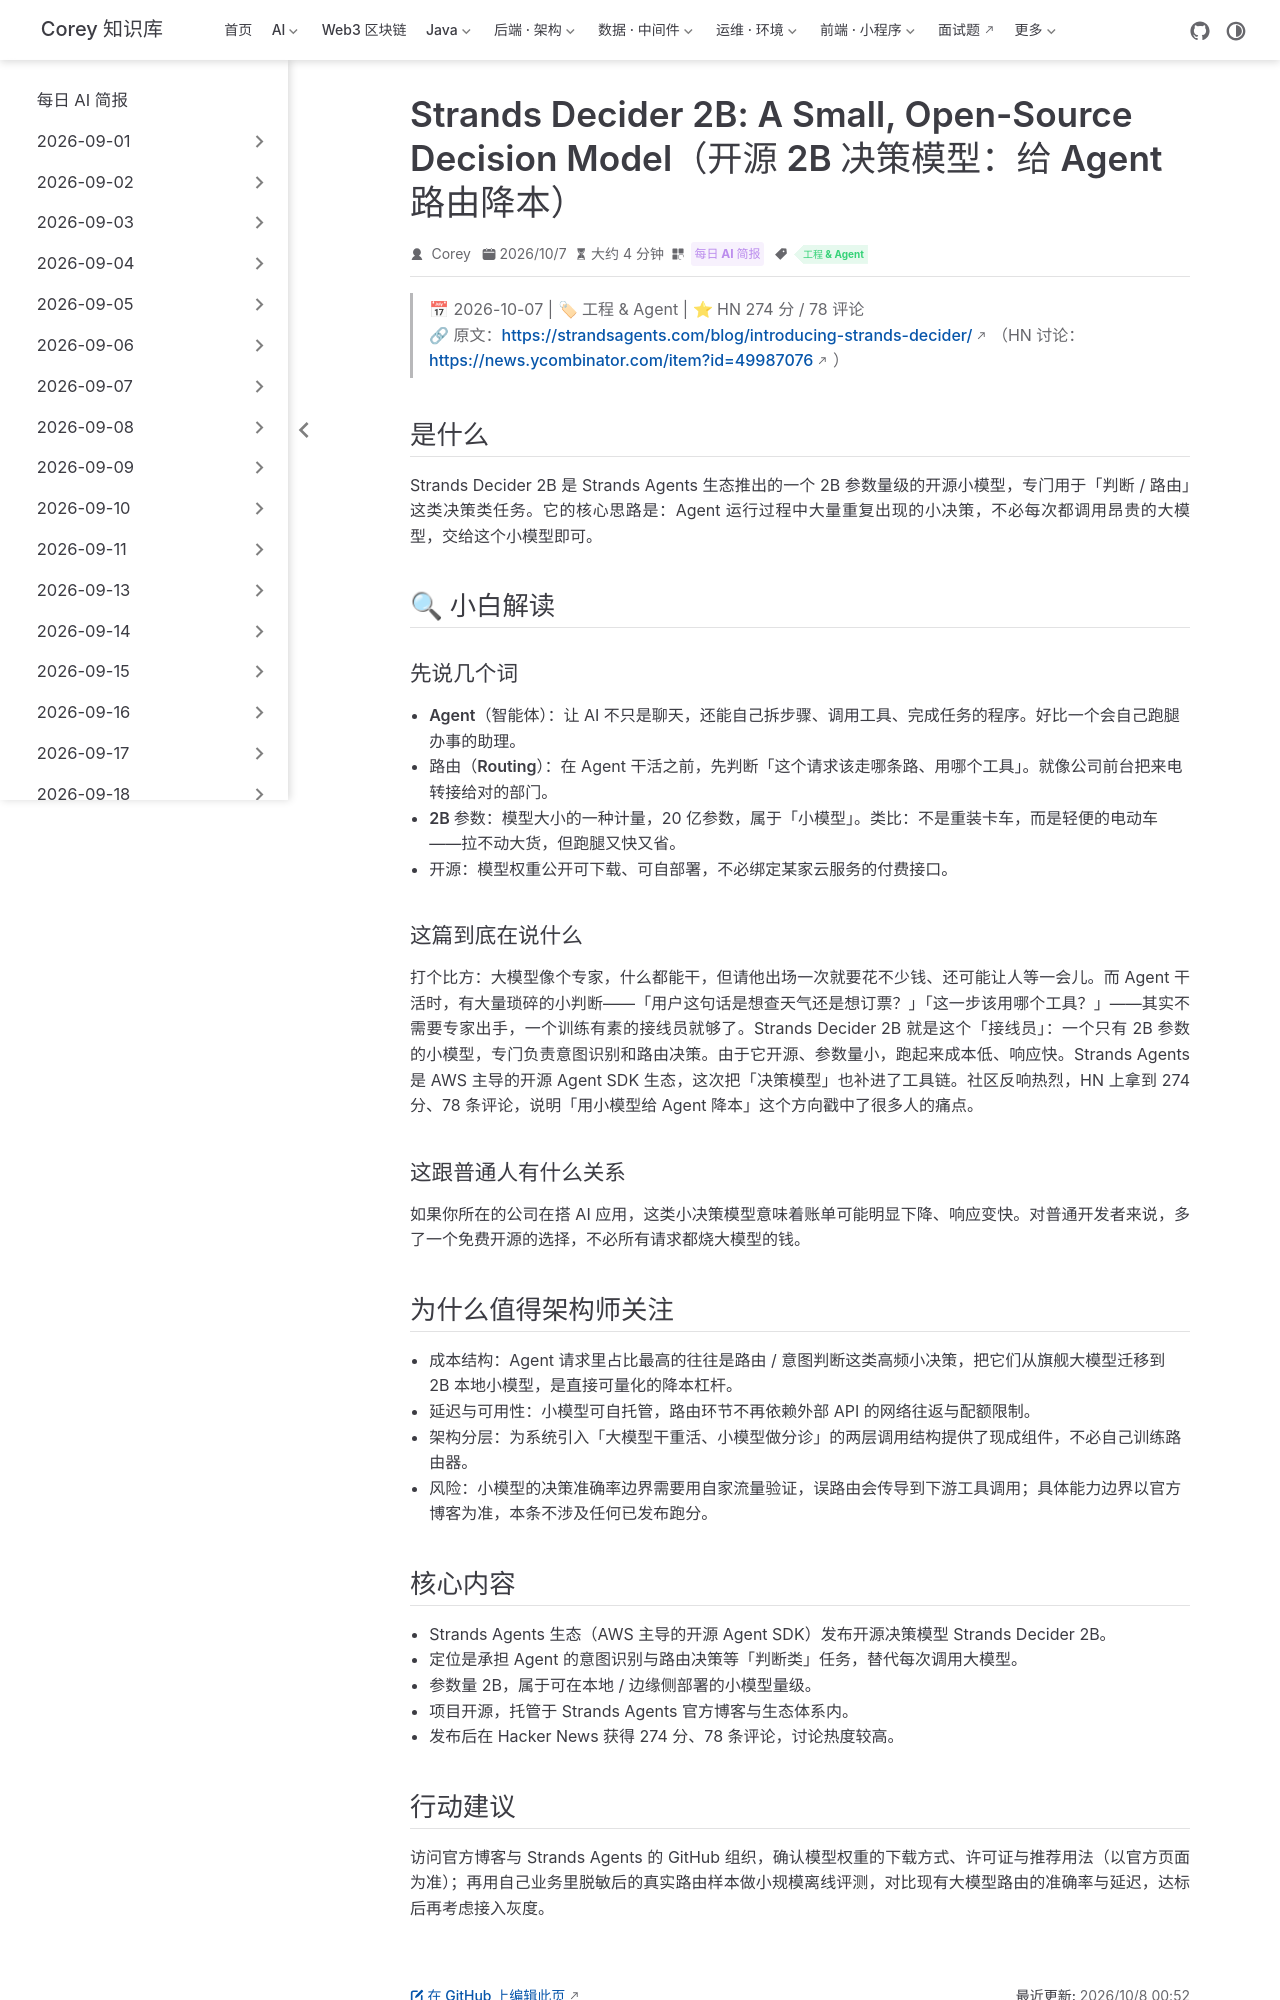

repository: code-corey/code-corey.github.io · page: News/2026-10-08/01-strands-decider-2b.html · generator: jekyll

---
title: "Strands Decider 2B: A Small, Open-Source Decision Model（开源 2B 决策模型：给 Agent 路由降本）"
shortTitle: "Strands Decider 2B 模型"
sidebarGroup: "2026-10-08"
order: 1
date: 2026-10-07
category:
  - "每日 AI 简报"
tag:
  - "工程 & Agent"
description: "Strands Agents 生态开源 2B 参数小决策模型，用小模型承担 Agent 的意图识别与路由决策，HN 274 分热议。"
---

# Strands Decider 2B: A Small, Open-Source Decision Model（开源 2B 决策模型：给 Agent 路由降本）

> 📅 2026-10-07 | 🏷 工程 & Agent | ⭐ HN 274 分 / 78 评论
> 🔗 原文：https://strandsagents.com/blog/introducing-strands-decider/ （HN 讨论：https://news.ycombinator.com/item?id=49987076 ）

## 是什么

Strands Decider 2B 是 Strands Agents 生态推出的一个 2B 参数量级的开源小模型，专门用于「判断 / 路由」这类决策类任务。它的核心思路是：Agent 运行过程中大量重复出现的小决策，不必每次都调用昂贵的大模型，交给这个小模型即可。

## 🔍 小白解读

### 先说几个词

- **Agent（智能体）**：让 AI 不只是聊天，还能自己拆步骤、调用工具、完成任务的程序。好比一个会自己跑腿办事的助理。
- **路由（Routing）**：在 Agent 干活之前，先判断「这个请求该走哪条路、用哪个工具」。就像公司前台把来电转接给对的部门。
- **2B 参数**：模型大小的一种计量，20 亿参数，属于「小模型」。类比：不是重装卡车，而是轻便的电动车——拉不动大货，但跑腿又快又省。
- **开源**：模型权重公开可下载、可自部署，不必绑定某家云服务的付费接口。

### 这篇到底在说什么

打个比方：大模型像个专家，什么都能干，但请他出场一次就要花不少钱、还可能让人等一会儿。而 Agent 干活时，有大量琐碎的小判断——「用户这句话是想查天气还是想订票？」「这一步该用哪个工具？」——其实不需要专家出手，一个训练有素的接线员就够了。Strands Decider 2B 就是这个「接线员」：一个只有 2B 参数的小模型，专门负责意图识别和路由决策。由于它开源、参数量小，跑起来成本低、响应快。Strands Agents 是 AWS 主导的开源 Agent SDK 生态，这次把「决策模型」也补进了工具链。社区反响热烈，HN 上拿到 274 分、78 条评论，说明「用小模型给 Agent 降本」这个方向戳中了很多人的痛点。

### 这跟普通人有什么关系

如果你所在的公司在搭 AI 应用，这类小决策模型意味着账单可能明显下降、响应变快。对普通开发者来说，多了一个免费开源的选择，不必所有请求都烧大模型的钱。

## 为什么值得架构师关注

- **成本结构**：Agent 请求里占比最高的往往是路由 / 意图判断这类高频小决策，把它们从旗舰大模型迁移到 2B 本地小模型，是直接可量化的降本杠杆。
- **延迟与可用性**：小模型可自托管，路由环节不再依赖外部 API 的网络往返与配额限制。
- **架构分层**：为系统引入「大模型干重活、小模型做分诊」的两层调用结构提供了现成组件，不必自己训练路由器。
- **风险**：小模型的决策准确率边界需要用自家流量验证，误路由会传导到下游工具调用；具体能力边界以官方博客为准，本条不涉及任何已发布跑分。
